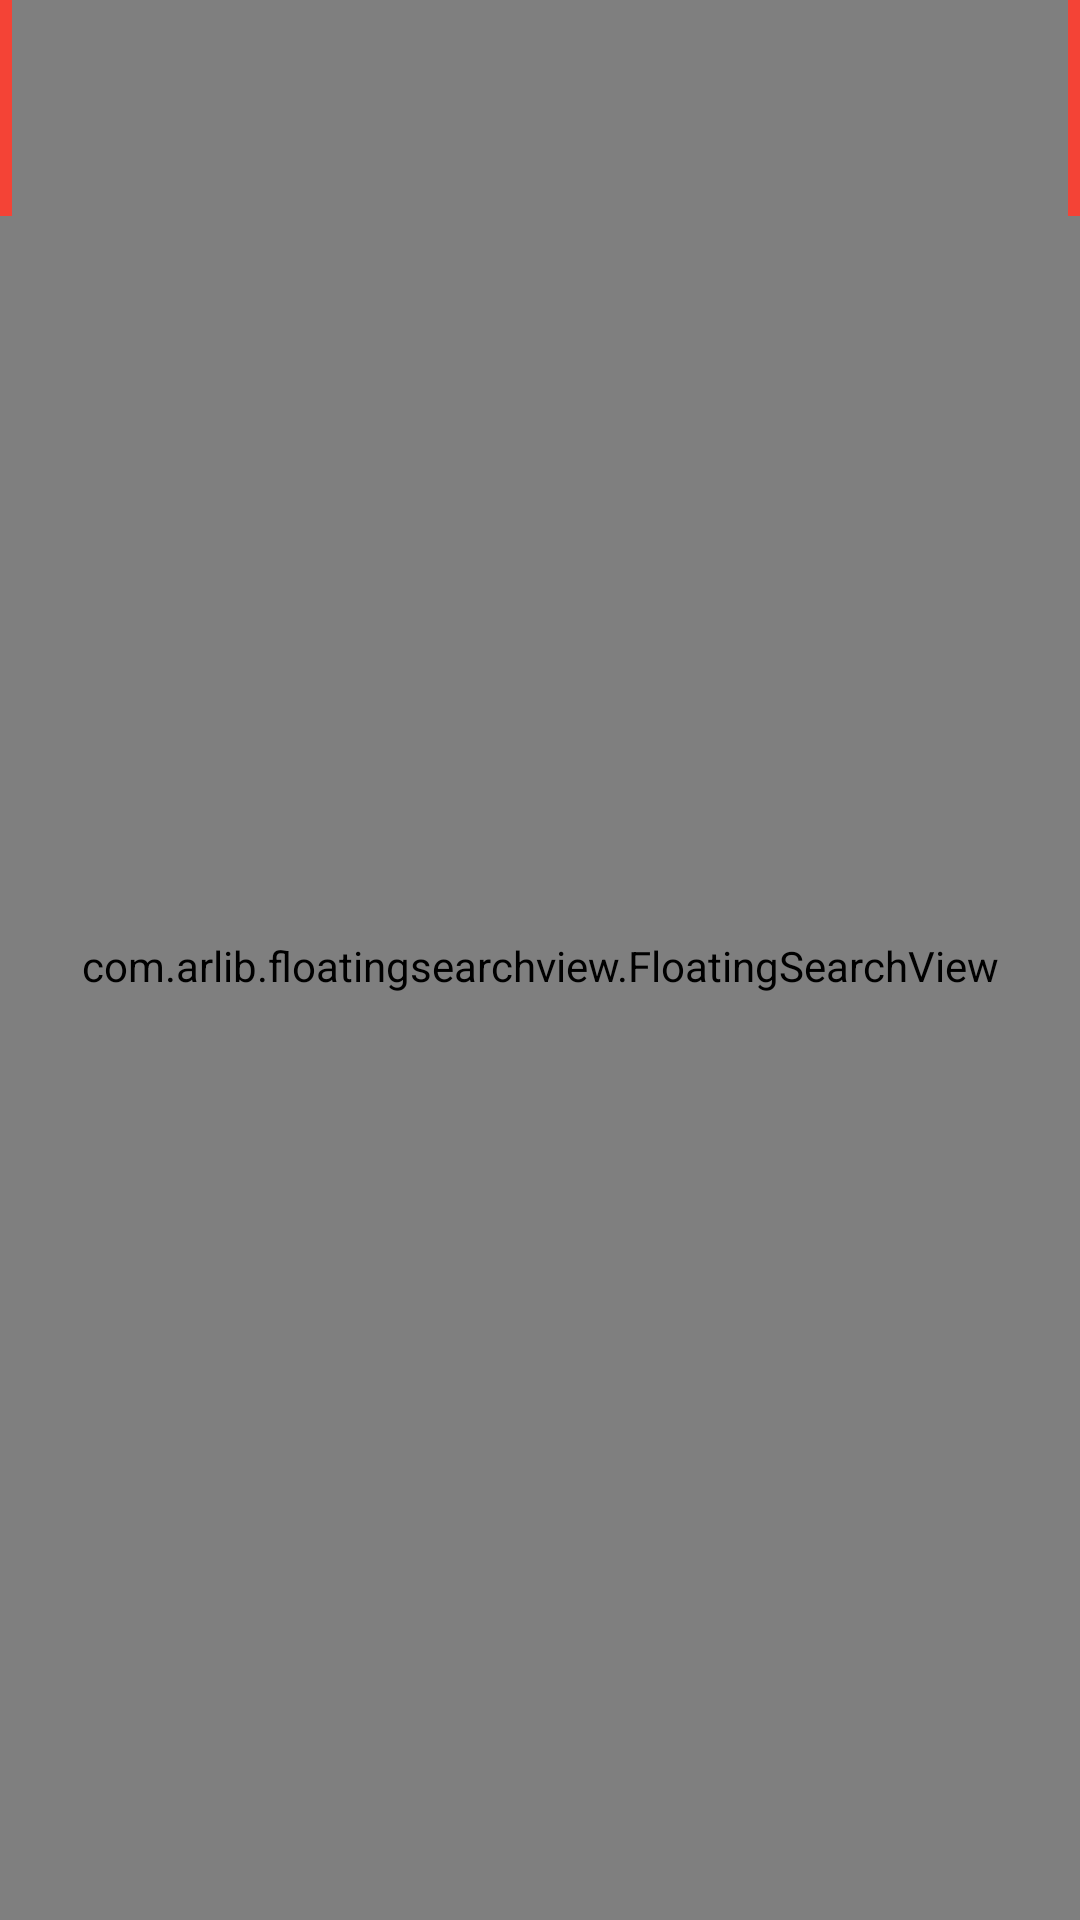

Produce the Android XML layout that renders to this screen, including the resource entries it uses.
<!-- AndroidManifest.xml: application theme AppTheme -->
<!-- res/layout/activity_home.xml -->
<?xml version="1.0" encoding="utf-8"?>
<RelativeLayout xmlns:android="http://schemas.android.com/apk/res/android"
    android:layout_width="match_parent"
    xmlns:app="http://schemas.android.com/apk/res-auto"
    android:layout_height="match_parent">

    <include layout="@layout/content_layout_main"/>

    <com.arlib.floatingsearchview.FloatingSearchView
        android:paddingTop="4dp"
        android:layout_marginLeft="4dp"
        android:layout_marginRight="4dp"
        android:id="@+id/floating_search_view"
        android:layout_width="match_parent"
        android:layout_height="match_parent"
        app:floatingSearch_suggestionRightIconColor="@color/PrimaryColor"
        app:floatingSearch_viewTextColor="@color/PrimaryColor"
        app:floatingSearch_searchHint="Search Your Favorites "
        app:floatingSearch_suggestionsListAnimDuration="250"
        app:floatingSearch_showSearchKey="true"
        app:floatingSearch_leftActionMode="showSearch"
        app:floatingSearch_menu="@menu/menu_main"
        app:floatingSearch_close_search_on_keyboard_dismiss="true" />

</RelativeLayout>
<!-- res/layout/content_layout_main.xml (included above) -->
<RelativeLayout xmlns:android="http://schemas.android.com/apk/res/android"
    android:layout_width="match_parent"
    android:layout_height="match_parent">

    <android.support.v4.widget.SwipeRefreshLayout
        android:id="@+id/content_refresser"
        android:layout_width="match_parent"
        android:layout_height="match_parent">

    <android.support.v7.widget.RecyclerView
        android:visibility="gone"
        android:layout_width="match_parent"
        android:layout_height="match_parent"
        android:id="@+id/trendingRecylerView"
        android:paddingLeft="@dimen/search_result_content_padding_left"
        android:paddingRight="@dimen/search_result_content_padding_right"
        android:paddingTop="@dimen/search_result_content_padding_top"
        android:paddingBottom="@dimen/search_result_content_padding_bottom"
        />

    </android.support.v4.widget.SwipeRefreshLayout>

    <FrameLayout
        android:id="@+id/wrapper"
        android:background="@color/PrimaryColor"
        android:layout_width="match_parent"
        android:layout_height="@dimen/searchview_wrapper_height">
    </FrameLayout>

    <ProgressBar
        android:indeterminateBehavior="cycle"
        android:indeterminate="true"
        android:visibility="invisible"
        android:layout_marginTop="200dp"
        android:layout_centerHorizontal="true"
        android:layout_width="wrap_content"
        android:layout_height="wrap_content"
        android:id="@+id/homeProgressBar" />


    <TextView
        android:layout_marginTop="16dp"
        android:textSize="@dimen/progress_bar_message_panel_text_size"
        android:paddingLeft="16dp"
        android:paddingRight="16dp"
        android:layout_centerHorizontal="true"
        android:text="Refressing Your Content"
        android:layout_below="@+id/homeProgressBar"
        android:id="@+id/ProgressMsgPanel"
        android:layout_width="wrap_content"
        android:layout_height="wrap_content" />

</RelativeLayout>
<!-- resources referenced by this layout -->
<resources>
  <color name="PrimaryColor">#f44336</color>
  <dimen name="progress_bar_message_panel_text_size">16sp</dimen>
  <dimen name="search_result_content_padding_bottom">0dp</dimen>
  <dimen name="search_result_content_padding_left">4dp</dimen>
  <dimen name="search_result_content_padding_right">4dp</dimen>
  <dimen name="search_result_content_padding_top">0dp</dimen>
  <dimen name="searchview_wrapper_height">72dp</dimen>
  <style name="AppTheme" parent="AppTheme.Base">
          <item name="colorPrimary">@color/AnyAudioPrimaryColor</item>
          <item name="colorPrimaryDark">@color/AnyAudioPrimaryColor</item>
          <item name="colorAccent">@color/AnyAudioPrimaryColor</item>
          <item name="drawerArrowStyle">@style/DrawerArrowStyle</item>
          <item name="android:windowActionBarOverlay">true</item>
          <item name="android:windowDrawsSystemBarBackgrounds">true</item>
          
          <item name="colorControlActivated">@color/AnyAudioPrimaryColor</item>
  
          
          <item name="colorSwitchThumbNormal">@color/AnyAudioGrey189</item>
  
          
          <item name="android:colorForeground">@color/AnyAudioGrey189</item>
  
  
  
  
      </style>
  <style name="AppTheme.Base" parent="Theme.AppCompat.Light.NoActionBar">
      </style>
  <color name="AnyAudioPrimaryColor">#ff6e2c</color>
  <style name="DrawerArrowStyle" parent="@style/Widget.AppCompat.DrawerArrowToggle">
          <item name="spinBars">true</item>
          <item name="color">@color/AnyAudioGrey</item>
      </style>
  <color name="AnyAudioGrey189">#bdbdbd</color>
  <color name="AnyAudioGrey">#89000000</color>
</resources>
